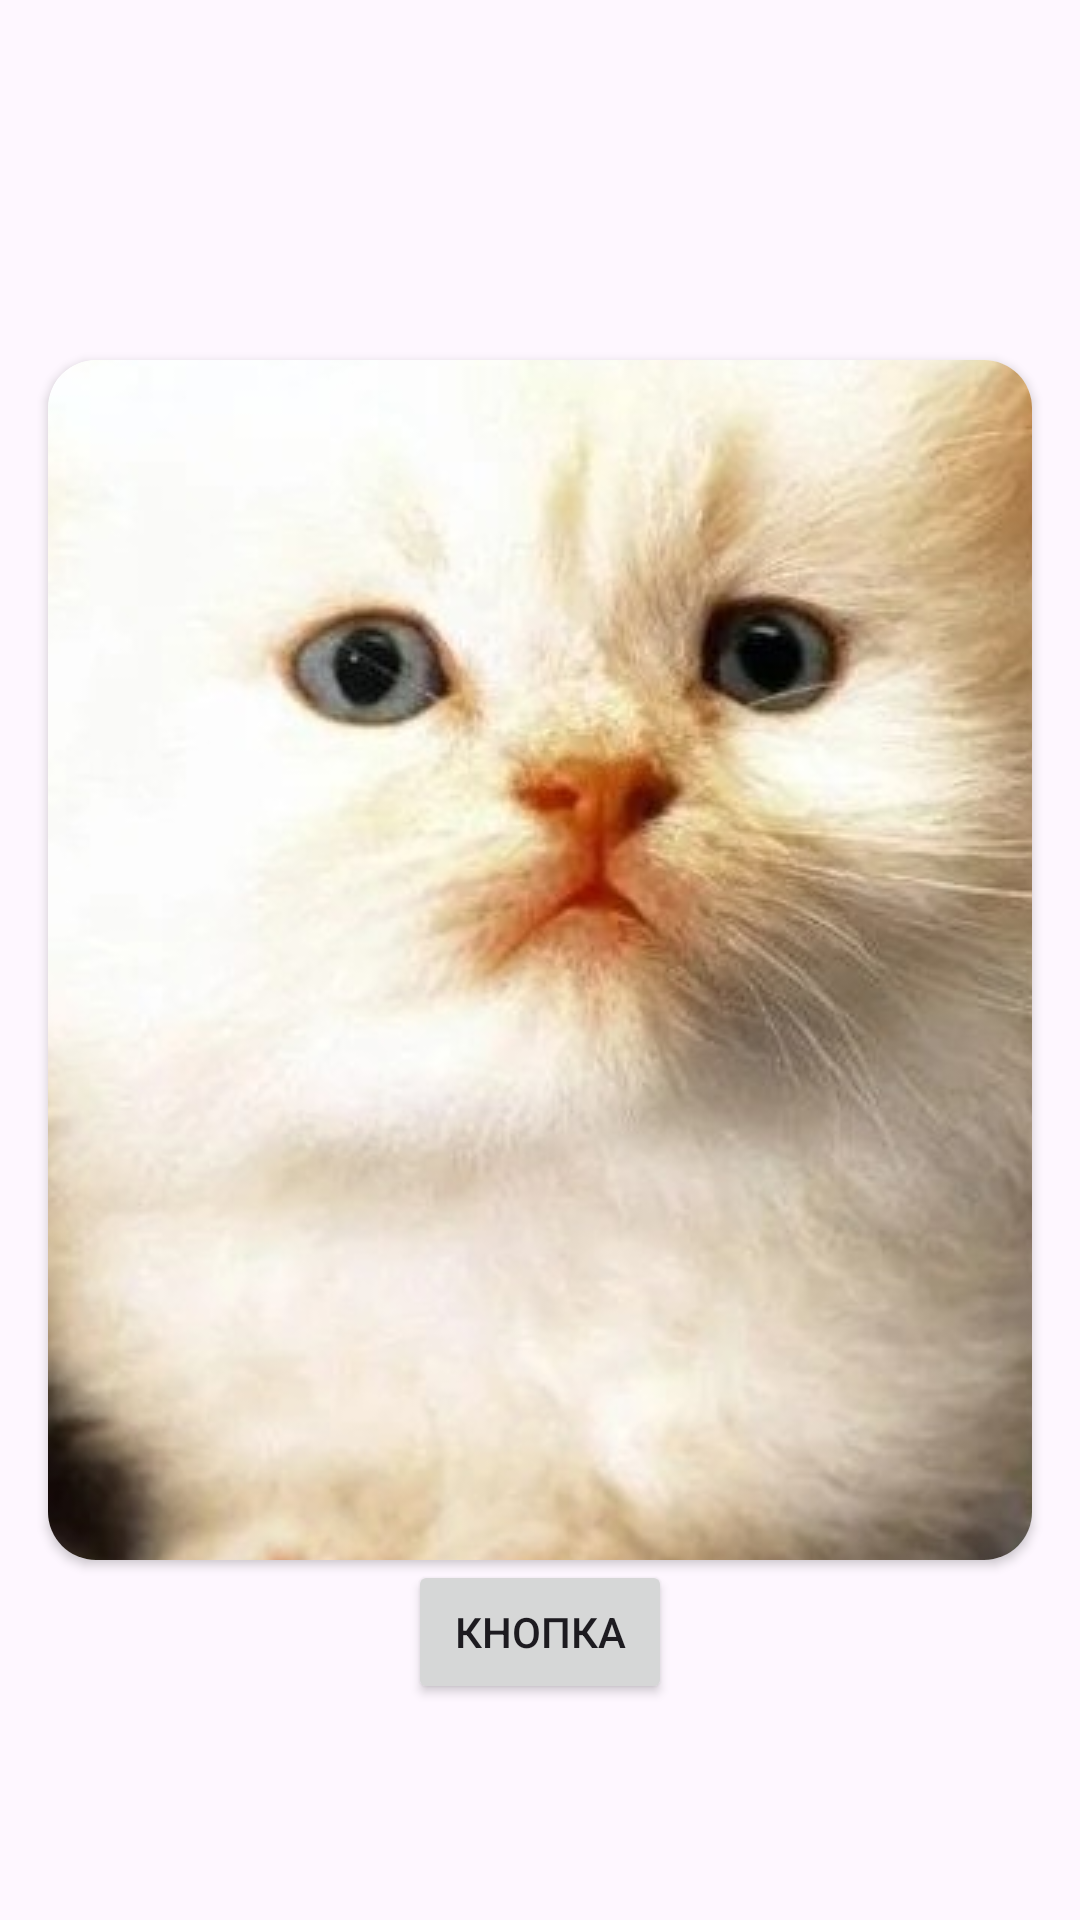

This screen was rendered from an Android layout file. Write that file and the resources it references.
<!-- AndroidManifest.xml: application theme Theme.XmlLearning -->
<!-- res/layout/image_view_with_card.xml -->
<?xml version="1.0" encoding="utf-8"?>
<androidx.constraintlayout.widget.ConstraintLayout xmlns:android="http://schemas.android.com/apk/res/android"
    xmlns:app="http://schemas.android.com/apk/res-auto"
    android:layout_width="match_parent"
    android:layout_height="match_parent">



    <androidx.constraintlayout.widget.ConstraintLayout
        android:layout_width="match_parent"
        android:layout_height="match_parent">

        <androidx.cardview.widget.CardView
            android:id="@+id/cardViewId"
            android:layout_width="0dp"
            android:layout_height="wrap_content"
            android:layout_margin="16dp"
            app:cardCornerRadius="16dp"
            app:layout_constraintBottom_toBottomOf="parent"
            app:layout_constraintEnd_toEndOf="parent"
            app:layout_constraintStart_toStartOf="parent"
            app:layout_constraintTop_toTopOf="parent">

            <ImageView
                android:id="@+id/imageCatId"
                android:layout_width="match_parent"
                android:layout_height="400dp"
                android:scaleType="center"
                android:src="@drawable/cat" />
        </androidx.cardview.widget.CardView>

        <Button
            android:id="@+id/justBtnId"
            android:layout_width="wrap_content"
            android:layout_height="wrap_content"
            android:text="Кнопка"
            app:layout_constraintEnd_toEndOf="parent"
            app:layout_constraintStart_toStartOf="parent"
            app:layout_constraintTop_toBottomOf="@+id/cardViewId" />

    </androidx.constraintlayout.widget.ConstraintLayout>




    
    <ViewStub
        android:id="@+id/viewStub"
        android:layout_width="match_parent"
        android:layout_height="match_parent"
        android:layout="@layout/image_pop_up"
        app:layout_constraintTop_toTopOf="parent"
        app:layout_constraintBottom_toBottomOf="parent"
        app:layout_constraintStart_toStartOf="parent"
        app:layout_constraintEnd_toEndOf="parent" />


</androidx.constraintlayout.widget.ConstraintLayout>
<!-- resources referenced by this layout -->
<resources>
  <!-- drawable cat: jpg bitmap (drawable, 202090 bytes) -->
  <style name="Theme.XmlLearning" parent="Base.Theme.XmlLearning" />
  <style name="Base.Theme.XmlLearning" parent="Theme.Material3.DayNight.NoActionBar">
          
          
  
  
          <item name="colorPrimary">@color/grey</item>
          <item name="colorPrimaryVariant">@color/grey</item>
          <item name="colorOnPrimary">@color/white</item>
          
          <item name="colorSecondary">@color/teal_200</item>
          <item name="colorSecondaryVariant">@color/teal_700</item>
          <item name="colorOnSecondary">@color/black</item>
          
          <item name="android:statusBarColor" tools:targetApi="l">?attr/colorPrimaryVariant</item>
  
      </style>
  <color name="grey">#8E8E8E</color>
  <color name="white">#FFFFFFFF</color>
  <color name="teal_200">#FF03DAC5</color>
  <color name="teal_700">#FF018786</color>
  <color name="black">#FF000000</color>
</resources>
